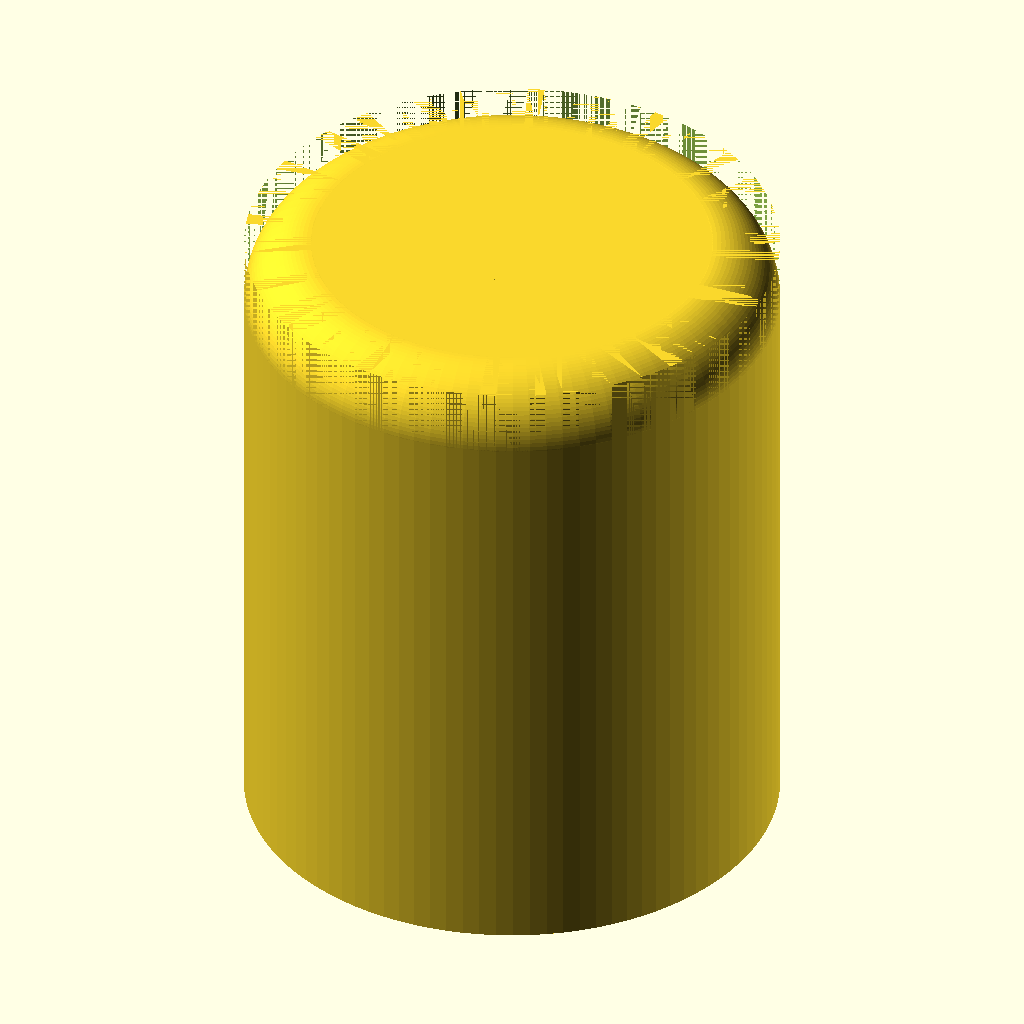
Cell 1 — every parameter at its default value.
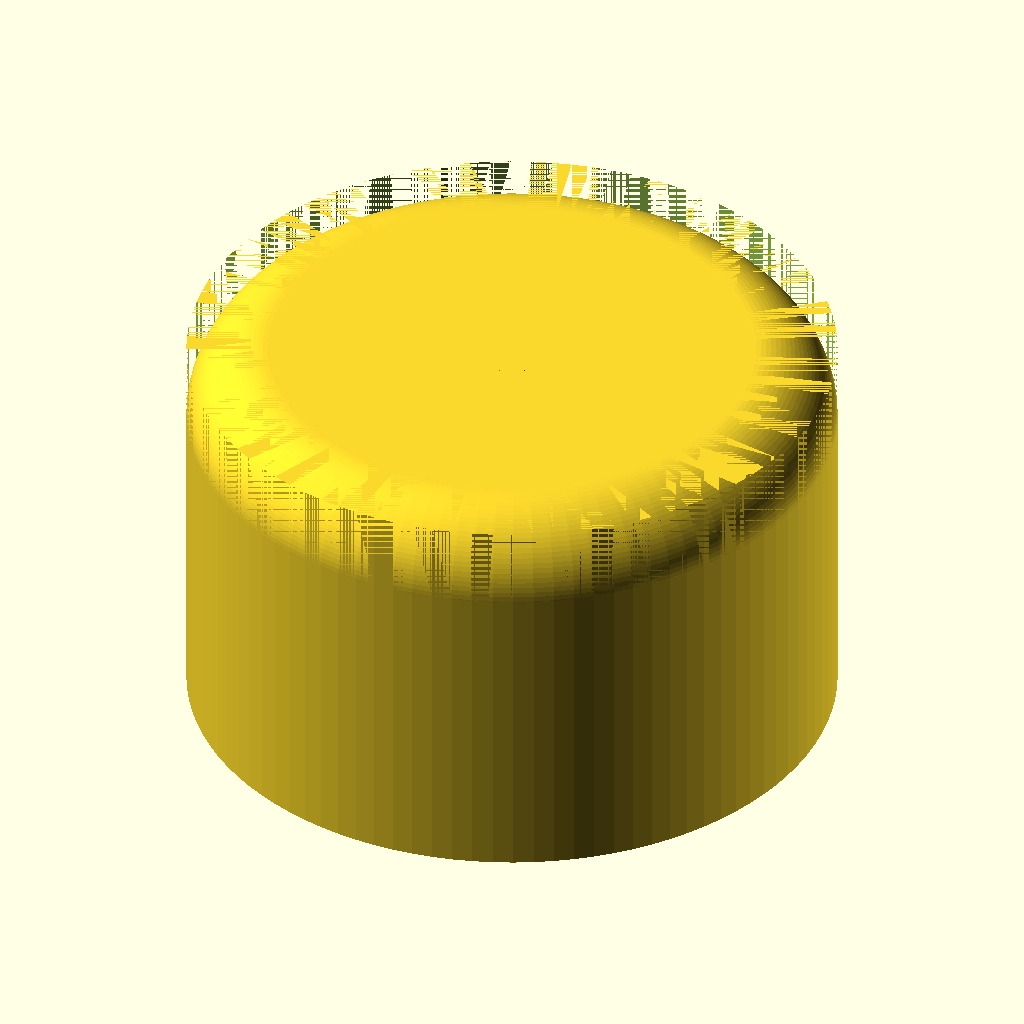
Cell 2: the same model with cap_width = 44.
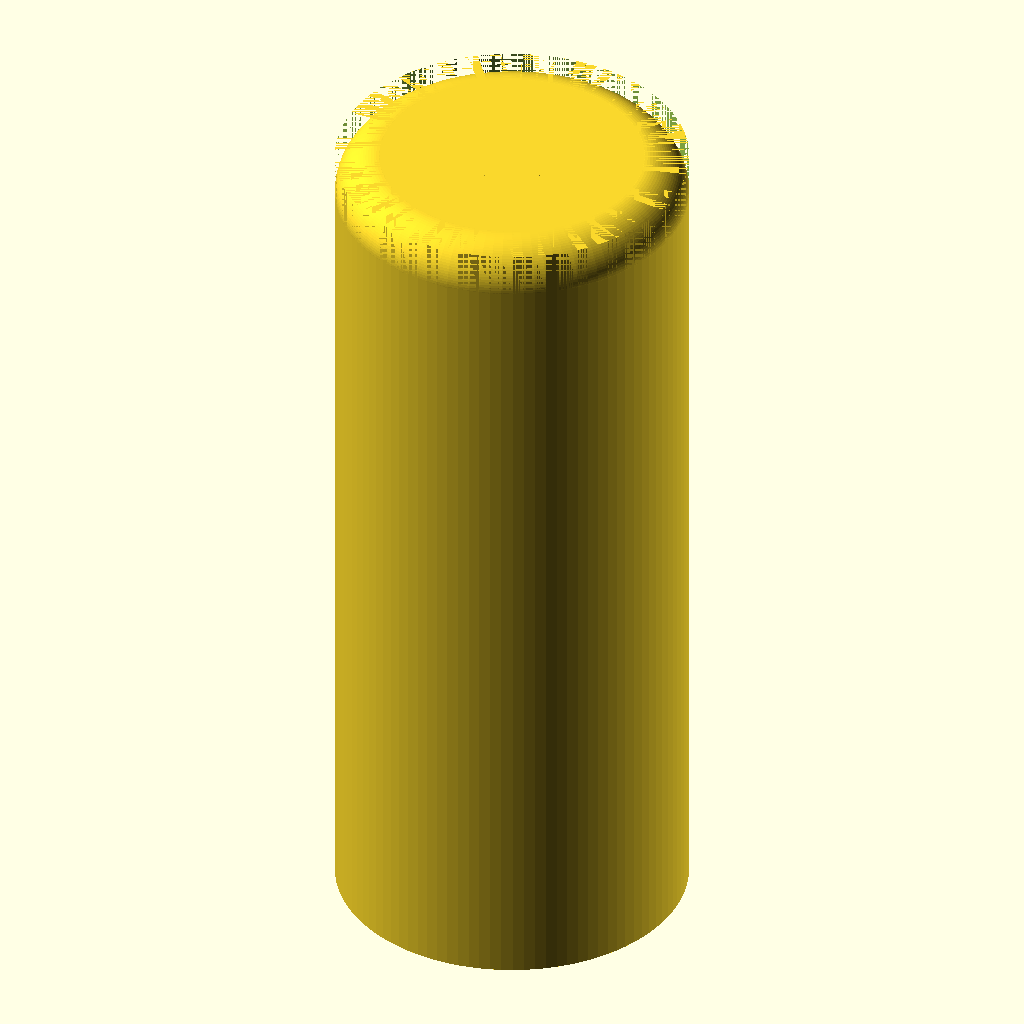
Cell 3: the same model with cap_height = 54.
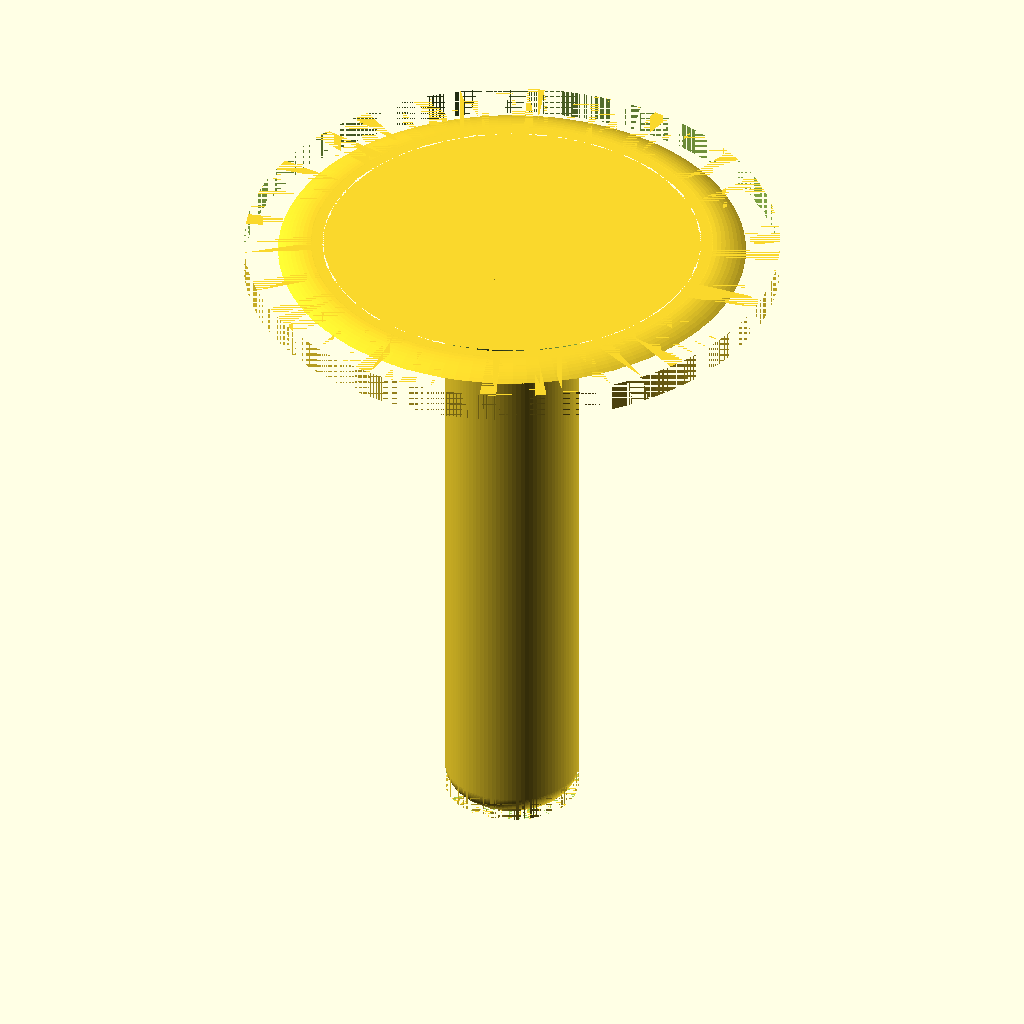
Cell 4: the same model with outer_diameter = 25.
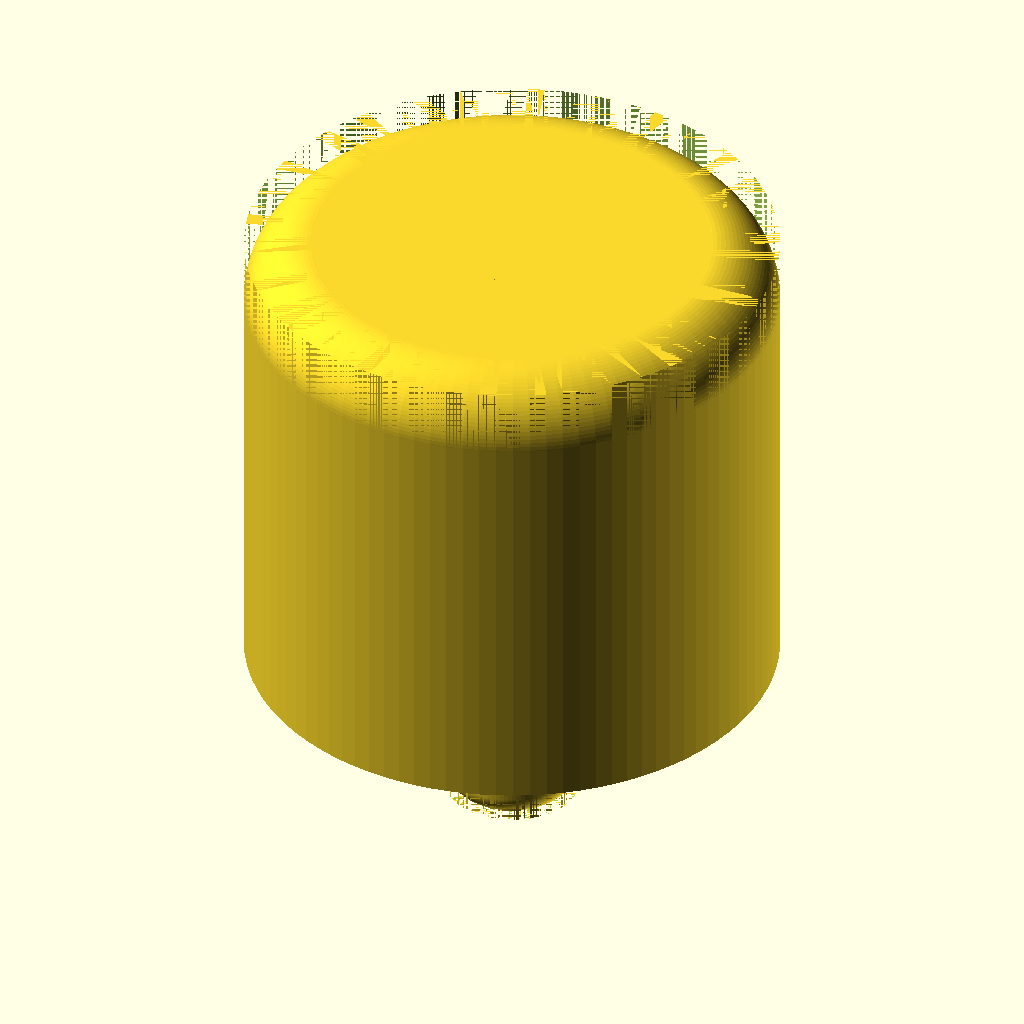
Cell 5 — outer_lip_diameter set to 27, the other parameters unchanged.
The same orthographic view direction (rotation 55°, 0°, 25°; colour scheme Cornfield) for every cell, with the view re-fitted per cell, so scale and position can differ between cells.
OpenSCAD source file inputs/thingiverse/files/thing-2202590/files/iJust2-cap.scad:
//Personal Preference

cap_width = 22;
cap_height = 27;
outer_diameter = 12.5;
inner_diameter = 6;
outer_lip_diameter =  13.5;

//ecig dimmensions
outer_radius = outer_diameter/2;  //outer radius of mouthpiece
inner_radius = inner_diameter/2; // inner radius of mouthpiece
tolerance = 0.5; //how little you trust your printer or measurements
mouthpiece_height = 22; // how long the cap your covering is

outer_radius_lip = outer_lip_diameter/2; //outer radius of lip if it has a lip at the base. (if there is no lip, you can set it to 0, or the same radius as the outer_radius)
mouthpiece_lip_height = 7;


cap_radius = cap_width/2;
$fn = 100; // resolutiSon
//begin part rendering
difference() {
rough_body();
rounding_inner();
outer_rounding(inner_radius-(tolerance/2), 1);
translate([0,0,cap_height-cap_radius/4]) top_rounding(cap_radius,cap_radius/4); //needs to be translated by the curvature
}

module outer_body(){ //outer cup
difference(){
cylinder(h = cap_height, r = cap_radius, center = false);
translate([0, 0, -1]) cylinder(h = mouthpiece_height+1, r = (outer_radius + 0.5*tolerance), center = false);
    translate([0, 0, -1]) cylinder(h = mouthpiece_lip_height+1, r = (outer_radius_lip + 0.5*tolerance), center = false);
    }
}

module inner_body(){  //inner pin that gets put into the mouthpiece
cylinder(h = cap_height, r = inner_radius - (tolerance/2), center = false);    
}

module rough_body() { //regular polygon body. good enough functionally
    union(){
outer_body();
inner_body();
    }
}


//Pretty Stuff
module rounding_inner() { // create differential shape for internal rounding
curvature = (outer_radius-inner_radius)/2 + tolerance/2;
rotate_extrude(convexity = 10, $fn = 100)
translate([inner_radius+curvature-tolerance/2, mouthpiece_height, 0])
circle(r = curvature, $fn = 100);
}


module outer_rounding(radius, curvature) { // create shape to subtract to round the inner pin
difference(){
    rotate_extrude(convexity = 10, $fn = 100)
    translate([radius-curvature, 0, 0])
    square(curvature, curvature);

    rotate_extrude(convexity = 10, $fn = 100)
    translate([radius-curvature, curvature, 0])
    circle(r = curvature, $fn = 100);

}
}

module top_rounding(radius, curvature) { //create shape to subtract to round the top
difference(){
    rotate_extrude(convexity = 10, $fn = 100)
    translate([radius-curvature, 0, 0])
    square(curvature, curvature);

    rotate_extrude(convexity = 10, $fn = 100)
    translate([radius-curvature, 0, 0])
    circle(r = curvature, $fn = 100);

}
}
Customizer parameters (derived from the source; name, type, default, range or options):
cap_width: number, default 22
cap_height: number, default 27
outer_diameter: number, default 12.5
inner_diameter: number, default 6
outer_lip_diameter: number, default 13.5
tolerance: number, default 0.5
mouthpiece_height: number, default 22
mouthpiece_lip_height: number, default 7
